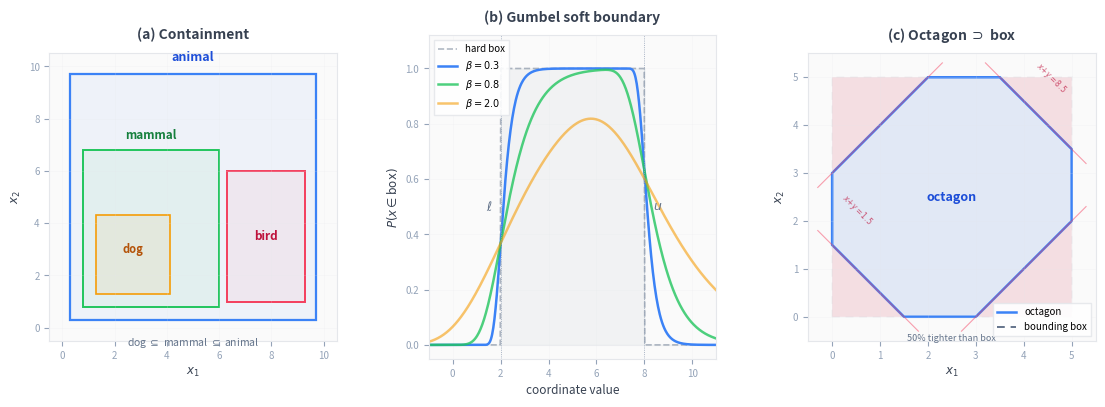

Here is the Python script that generated this plot: (Note: this script raises an exception after producing the figure.)
# /// script
# requires-python = ">=3.11"
# dependencies = ["matplotlib", "numpy"]
# ///
"""Generate hero concept figure for subsume README.

Three panels, each communicating one core idea:
  (a) Containment (subsumption) -- nested axis-aligned boxes
  (b) Gumbel soft boundary -- 1D membership sigmoid vs hard box
  (c) Octagon vs box -- diagonal constraints cut unreachable corners

Style: distill.pub-inspired. Sharp rectangles, muted palette, minimal chrome,
one idea per panel. No rounded corners (these are axis-aligned hyperrectangles).
"""

import matplotlib
matplotlib.use("Agg")
import matplotlib.pyplot as plt
from matplotlib.patches import Rectangle, Polygon
from matplotlib.lines import Line2D
import numpy as np

# ── Color palette (muted, academic) ────────────────────────────────────
BG = "#fafafa"
GRID = "#e5e7eb"
TEXT = "#374151"
BLUE = "#3b82f6"
BLUE_DARK = "#1d4ed8"
GREEN = "#22c55e"
GREEN_DARK = "#15803d"
AMBER = "#f59e0b"
AMBER_DARK = "#b45309"
ROSE = "#f43f5e"
ROSE_DARK = "#be123c"
SLATE = "#64748b"
SLATE_LIGHT = "#94a3b8"

# ── Figure setup ───────────────────────────────────────────────────────
fig, axes = plt.subplots(1, 3, figsize=(13.5, 4.2),
                         gridspec_kw={"wspace": 0.32})
fig.patch.set_facecolor("white")

for ax in axes:
    ax.set_facecolor(BG)
    for spine in ax.spines.values():
        spine.set_color(GRID)
        spine.set_linewidth(0.8)

# ══════════════════════════════════════════════════════════════════════
# Panel (a): Containment (subsumption)
# ══════════════════════════════════════════════════════════════════════
ax = axes[0]
ax.set_xlim(-0.5, 10.5)
ax.set_ylim(-0.5, 10.5)
ax.set_aspect("equal")

# animal -- large outer box
ax.add_patch(Rectangle((0.3, 0.3), 9.4, 9.4,
    linewidth=1.6, edgecolor=BLUE, facecolor=BLUE, alpha=0.06))
ax.add_patch(Rectangle((0.3, 0.3), 9.4, 9.4,
    linewidth=1.6, edgecolor=BLUE, facecolor="none"))
ax.text(5.0, 10.1, "animal", ha="center", va="bottom", fontsize=9,
        color=BLUE_DARK, fontweight="bold", fontstyle="italic")

# mammal -- medium box inside animal
ax.add_patch(Rectangle((0.8, 0.8), 5.2, 6.0,
    linewidth=1.4, edgecolor=GREEN, facecolor=GREEN, alpha=0.06))
ax.add_patch(Rectangle((0.8, 0.8), 5.2, 6.0,
    linewidth=1.4, edgecolor=GREEN, facecolor="none"))
ax.text(3.4, 7.1, "mammal", ha="center", va="bottom", fontsize=8.5,
        color=GREEN_DARK, fontweight="bold", fontstyle="italic")

# dog -- small box inside mammal
ax.add_patch(Rectangle((1.3, 1.3), 2.8, 3.0,
    linewidth=1.2, edgecolor=AMBER, facecolor=AMBER, alpha=0.08))
ax.add_patch(Rectangle((1.3, 1.3), 2.8, 3.0,
    linewidth=1.2, edgecolor=AMBER, facecolor="none"))
ax.text(2.7, 3.0, "dog", ha="center", va="center", fontsize=8,
        color=AMBER_DARK, fontweight="bold", fontstyle="italic")

# bird -- medium box, disjoint from mammal (birds are not mammals)
ax.add_patch(Rectangle((6.3, 1.0), 3.0, 5.0,
    linewidth=1.4, edgecolor=ROSE, facecolor=ROSE, alpha=0.06))
ax.add_patch(Rectangle((6.3, 1.0), 3.0, 5.0,
    linewidth=1.4, edgecolor=ROSE, facecolor="none"))
ax.text(7.8, 3.5, "bird", ha="center", va="center", fontsize=8.5,
        color=ROSE_DARK, fontweight="bold", fontstyle="italic")

# Subsumption annotation
ax.text(5.0, -0.3, "dog $\\subseteq$ mammal $\\subseteq$ animal",
        ha="center", va="top", fontsize=7.5, color=SLATE, fontstyle="italic")

# Clean axes
ax.set_xlabel("$x_1$", fontsize=8.5, color=TEXT)
ax.set_ylabel("$x_2$", fontsize=8.5, color=TEXT)
ax.set_xticks([0, 2, 4, 6, 8, 10])
ax.set_yticks([0, 2, 4, 6, 8, 10])
ax.tick_params(labelsize=7, colors=SLATE_LIGHT)
ax.grid(True, alpha=0.3, linewidth=0.4, color=GRID)
ax.set_title("(a) Containment", fontsize=10, fontweight="bold",
             color=TEXT, pad=10)

# ══════════════════════════════════════════════════════════════════════
# Panel (b): Gumbel soft boundary (1D membership)
# ══════════════════════════════════════════════════════════════════════
ax = axes[1]

x_min, x_max = 2.0, 8.0  # box boundaries
x = np.linspace(-1, 11, 500)

# Hard box: step function
hard = np.where((x >= x_min) & (x <= x_max), 1.0, 0.0)

# Gumbel membership for several temperatures
betas = [0.3, 0.8, 2.0]
beta_colors = [BLUE, GREEN, AMBER]
beta_alphas = [1.0, 0.8, 0.6]

# Hard box background fill
ax.fill_between(x, 0, hard, color=SLATE, alpha=0.06, step="mid")
ax.plot(x, hard, color=SLATE, linewidth=1.2, linestyle="--",
        alpha=0.5, label="hard box")

for beta, col, alp in zip(betas, beta_colors, beta_alphas):
    p_above = np.exp(-np.exp(-(x - x_min) / beta))
    p_below = 1.0 - np.exp(-np.exp(-(x - x_max) / beta))
    membership = p_above * p_below
    ax.plot(x, membership, color=col, linewidth=1.8, alpha=alp,
            label=f"$\\beta = {beta}$")

# Mark box boundaries
for bnd in [x_min, x_max]:
    ax.axvline(x=bnd, color=SLATE_LIGHT, linewidth=0.6, linestyle=":")

# Boundary labels (above the curve, at the boundary)
ax.annotate("$\\ell$", xy=(x_min, 0.5), fontsize=9, color=SLATE,
            ha="right", va="center",
            xytext=(-6, 0), textcoords="offset points")
ax.annotate("$u$", xy=(x_max, 0.5), fontsize=9, color=SLATE,
            ha="left", va="center",
            xytext=(6, 0), textcoords="offset points")

ax.set_xlabel("coordinate value", fontsize=8.5, color=TEXT)
ax.set_ylabel("$P(x \\in \\mathrm{box})$", fontsize=8.5, color=TEXT)
ax.set_xlim(-1, 11)
ax.set_ylim(-0.05, 1.12)
ax.set_xticks([0, 2, 4, 6, 8, 10])
ax.tick_params(labelsize=7, colors=SLATE_LIGHT)
ax.legend(fontsize=7, loc="upper left", frameon=True, fancybox=False,
          edgecolor=GRID, framealpha=0.9)
ax.grid(True, alpha=0.3, linewidth=0.4, color=GRID)
ax.set_title("(b) Gumbel soft boundary", fontsize=10, fontweight="bold",
             color=TEXT, pad=10)

# ══════════════════════════════════════════════════════════════════════
# Panel (c): Octagon vs box
# ══════════════════════════════════════════════════════════════════════
ax = axes[2]
ax.set_xlim(-0.5, 5.5)
ax.set_ylim(-0.5, 5.5)
ax.set_aspect("equal")

# Bounding box [0,5] x [0,5]
ax.add_patch(Rectangle((0, 0), 5, 5,
    linewidth=1.4, edgecolor=SLATE, facecolor=SLATE, alpha=0.04,
    linestyle=(0, (4, 3))))

# Octagon: axis [0,5]x[0,5] with diagonal constraints:
#   1.5 <= x+y <= 8.5
#   -3.0 <= x-y <= 3.0
# Compute vertices by intersecting all half-planes
# The 8 constraint lines:
#   x = 0, x = 5, y = 0, y = 5
#   x + y = 1.5, x + y = 8.5
#   x - y = -3, x - y = 3
# Octagon vertices (going counterclockwise from bottom-left):
oct_verts = [
    (0, 1.5),    # x=0, x+y=1.5
    (1.5, 0),    # y=0, x+y=1.5
    (3.0, 0),    # y=0, x-y=3
    (5, 2.0),    # x=5, x-y=3
    (5, 3.5),    # x=5, x+y=8.5
    (3.5, 5),    # y=5, x+y=8.5
    (2.0, 5),    # y=5, x-y=-3
    (0, 3.0),    # x=0, x-y=-3
]

ax.add_patch(Polygon(oct_verts, closed=True,
    linewidth=1.8, edgecolor=BLUE, facecolor=BLUE, alpha=0.10))
ax.add_patch(Polygon(oct_verts, closed=True,
    linewidth=1.8, edgecolor=BLUE, facecolor="none"))

# Shade the cut corners
# Bottom-left corner: (0,0), (0,1.5), (1.5,0)
for corner_verts, corner_label_pos in [
    ([(0,0), (0,1.5), (1.5,0)], None),
    ([(5,0), (3,0), (5,2)], None),
    ([(5,5), (5,3.5), (3.5,5)], None),
    ([(0,5), (2,5), (0,3)], None),
]:
    ax.add_patch(Polygon(corner_verts, closed=True,
        facecolor=ROSE, alpha=0.12, edgecolor="none"))

# Diagonal constraint lines with labels
# x + y = 1.5 (lower-left cut)
ax.plot([-0.3, 1.8], [1.8, -0.3], color=ROSE, linewidth=0.8, alpha=0.5)
ax.text(0.15, 1.85, "$x{+}y{=}1.5$", fontsize=5.5, color=ROSE_DARK,
        rotation=-45, ha="left", va="bottom", alpha=0.7)
# x + y = 8.5 (upper-right cut)
ax.plot([3.2, 5.3], [5.3, 3.2], color=ROSE, linewidth=0.8, alpha=0.5)
ax.text(4.2, 4.6, "$x{+}y{=}8.5$", fontsize=5.5, color=ROSE_DARK,
        rotation=-45, ha="left", va="bottom", alpha=0.7)
# x - y = 3 (lower-right cut)
ax.plot([2.7, 5.3], [-0.3, 2.3], color=ROSE, linewidth=0.8, alpha=0.5)
# x - y = -3 (upper-left cut)
ax.plot([-0.3, 2.3], [2.7, 5.3], color=ROSE, linewidth=0.8, alpha=0.5)

# Labels
ax.text(2.5, 2.5, "octagon", ha="center", va="center", fontsize=9,
        color=BLUE_DARK, fontweight="bold", fontstyle="italic")
# Box/octagon legend
legend_els = [
    Line2D([0], [0], color=BLUE, linewidth=1.8, label="octagon"),
    Line2D([0], [0], color=SLATE, linewidth=1.4, linestyle=(0, (4, 3)), label="bounding box"),
]
ax.legend(handles=legend_els, fontsize=7, loc="lower right", frameon=True,
          fancybox=False, edgecolor=GRID, framealpha=0.9)

# Volume comparison
ax.text(2.5, -0.35, "50% tighter than box",
        ha="center", va="top", fontsize=6.5, color=SLATE, fontstyle="italic")

ax.set_xlabel("$x_1$", fontsize=8.5, color=TEXT)
ax.set_ylabel("$x_2$", fontsize=8.5, color=TEXT)
ax.set_xticks([0, 1, 2, 3, 4, 5])
ax.set_yticks([0, 1, 2, 3, 4, 5])
ax.tick_params(labelsize=7, colors=SLATE_LIGHT)
ax.grid(True, alpha=0.3, linewidth=0.4, color=GRID)
ax.set_title("(c) Octagon $\\supset$ box", fontsize=10, fontweight="bold",
             color=TEXT, pad=10)

# ── Save ───────────────────────────────────────────────────────────────
fig.savefig("/Users/arc/Documents/dev/subsume/docs/box_concepts.png",
            dpi=180, bbox_inches="tight", facecolor="white")
print("Saved subsume/docs/box_concepts.png")
